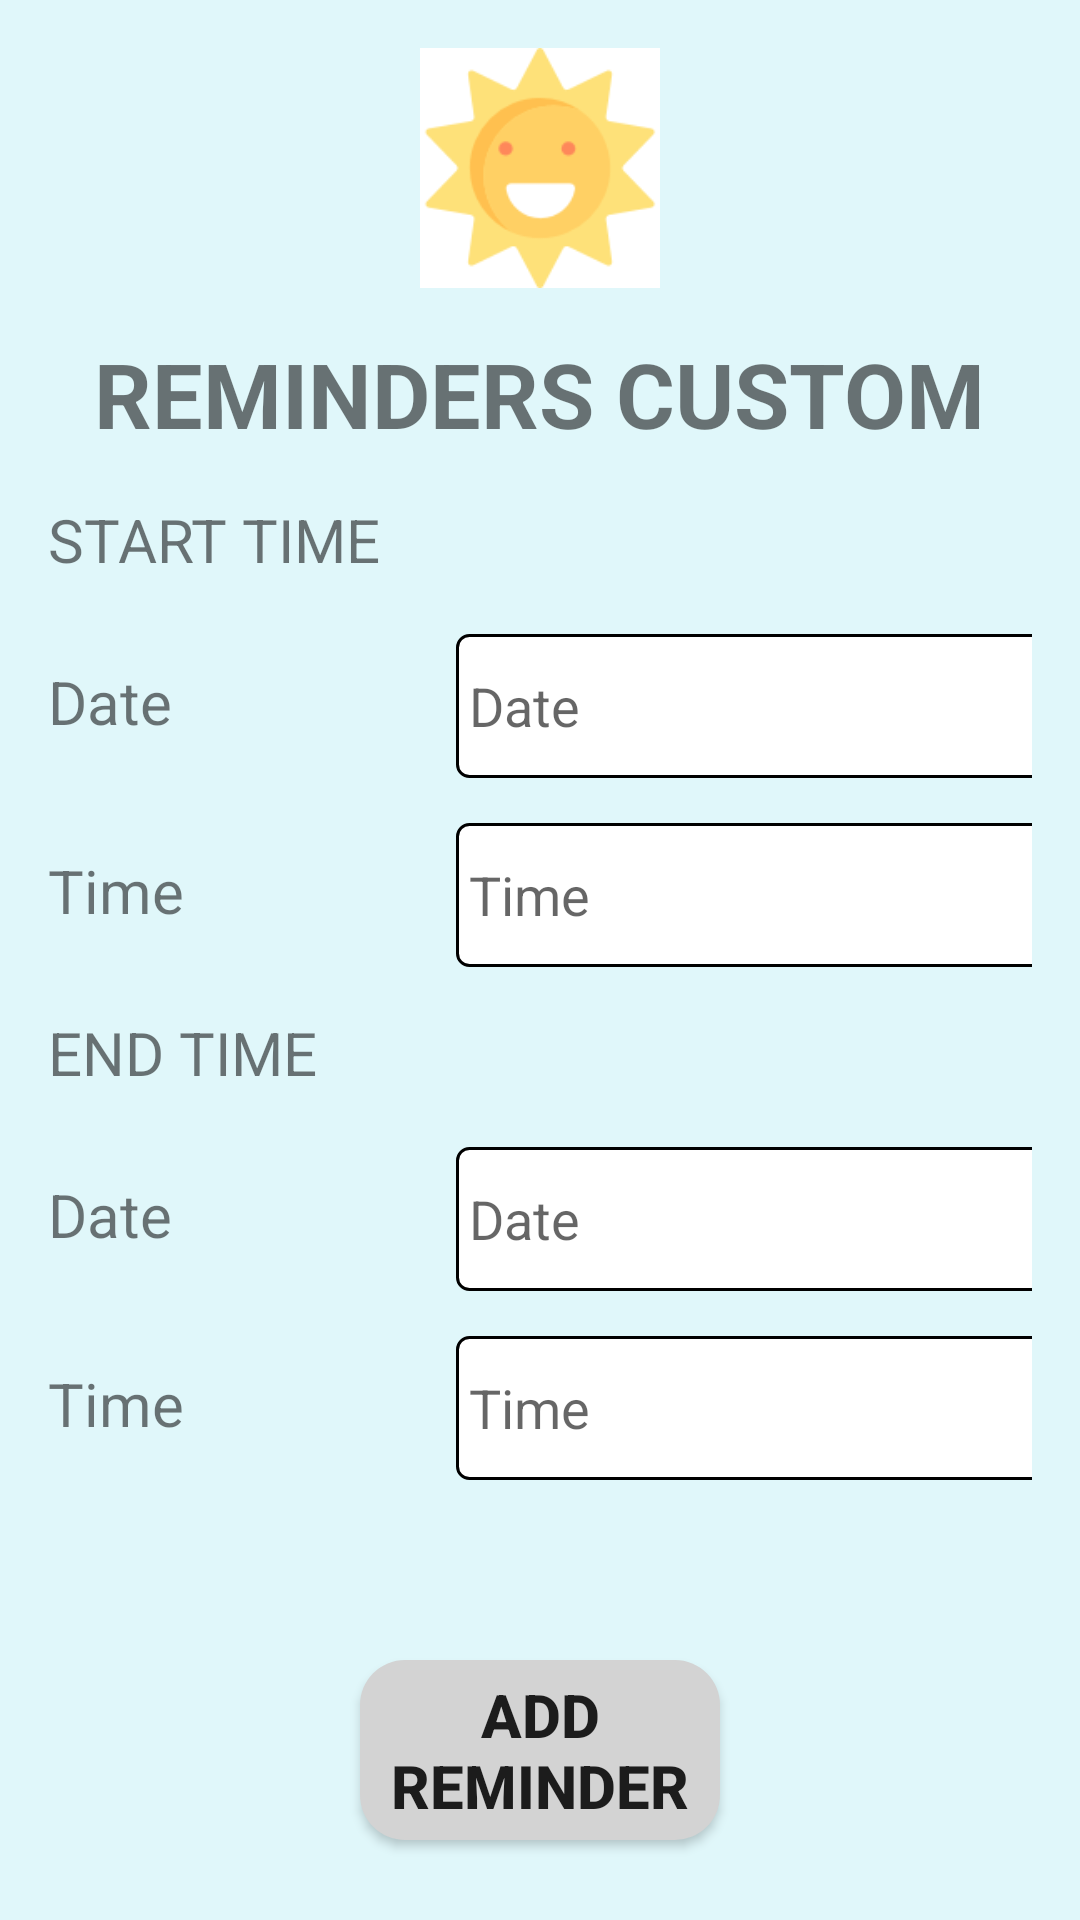

Produce the Android XML layout that renders to this screen, including the resource entries it uses.
<!-- AndroidManifest.xml: application theme Theme.SunSmartFamily -->
<!-- res/layout/activity_add_reminder2.xml -->
<?xml version="1.0" encoding="utf-8"?>
<androidx.constraintlayout.widget.ConstraintLayout xmlns:android="http://schemas.android.com/apk/res/android"
    xmlns:app="http://schemas.android.com/apk/res-auto"
    xmlns:tools="http://schemas.android.com/tools"
    android:layout_width="match_parent"
    android:layout_height="match_parent"
    tools:context=".AddReminder2Activity">

    <LinearLayout
        android:layout_width="0dp"
        android:layout_height="0dp"
        android:orientation="vertical"
        android:padding="16dp"
        android:gravity="center_horizontal"
        android:background="#e0f7fa"
        app:layout_constraintTop_toTopOf="parent"
        app:layout_constraintBottom_toBottomOf="parent"
        app:layout_constraintStart_toStartOf="parent"
        app:layout_constraintEnd_toEndOf="parent">

        <ImageView
            android:id="@+id/addReminder2_sunPicture"
            android:layout_width="80dp"
            android:layout_height="80dp"
            android:src="@drawable/sun" />

        <TextView
            android:id="@+id/addReminder2_title"
            android:layout_width="wrap_content"
            android:layout_height="wrap_content"
            android:text="REMINDERS CUSTOM"
            style="@style/title"
            android:layout_marginTop="15dp" />

        <LinearLayout
            android:layout_width="match_parent"
            android:layout_height="wrap_content"
            android:orientation="vertical"
            android:gravity="center_vertical"
            android:layout_marginTop="15dp">

            <TextView
                android:id="@+id/addReminder2_startText"
                android:layout_width="120dp"
                android:layout_height="30dp"
                android:text="START TIME"
                style="@style/text1"
                android:layout_marginRight="16dp" />

            <LinearLayout
                android:layout_width="match_parent"
                android:layout_height="wrap_content"
                android:orientation="horizontal"
                android:gravity="center_vertical"
                android:layout_marginTop="15dp">

                <TextView
                    android:id="@+id/signup_start_dateText"
                    android:layout_width="120dp"
                    android:layout_height="30dp"
                    android:text="Date"
                    style="@style/text1"
                    android:layout_marginRight="16dp" />

                <EditText
                    android:id="@+id/addReminder2_start_dateEditText"
                    android:layout_width="240dp"
                    android:layout_height="48dp"
                    android:hint=" Date"
                    android:inputType="date"
                    android:background="@drawable/edit_text_border" />
            </LinearLayout>

            <LinearLayout
                android:layout_width="match_parent"
                android:layout_height="wrap_content"
                android:orientation="horizontal"
                android:gravity="center_vertical"
                android:layout_marginTop="15dp">

                <TextView
                    android:id="@+id/addReminder2_start_timeText"
                    android:layout_width="120dp"
                    android:layout_height="30dp"
                    android:text="Time"
                    style="@style/text1"
                    android:layout_marginRight="16dp" />

                <EditText
                    android:id="@+id/addReminder2_start_timeEditText"
                    android:layout_width="240dp"
                    android:layout_height="48dp"
                    android:hint=" Time"
                    android:inputType="time"
                    android:background="@drawable/edit_text_border" />
            </LinearLayout>
        </LinearLayout>

        <LinearLayout
            android:layout_width="match_parent"
            android:layout_height="wrap_content"
            android:orientation="vertical"
            android:gravity="center_vertical"
            android:layout_marginTop="15dp">

            <TextView
                android:id="@+id/addReminder2_endText"
                android:layout_width="120dp"
                android:layout_height="30dp"
                android:text="END TIME"
                style="@style/text1"
                android:layout_marginRight="16dp" />

            <LinearLayout
                android:layout_width="match_parent"
                android:layout_height="wrap_content"
                android:orientation="horizontal"
                android:gravity="center_vertical"
                android:layout_marginTop="15dp">

                <TextView
                    android:id="@+id/addReminder2_end_dateText"
                    android:layout_width="120dp"
                    android:layout_height="30dp"
                    android:text="Date"
                    style="@style/text1"
                    android:layout_marginRight="16dp" />

                <EditText
                    android:id="@+id/addReminder2_end_dateEditText"
                    android:layout_width="240dp"
                    android:layout_height="48dp"
                    android:hint=" Date"
                    android:inputType="date"
                    android:background="@drawable/edit_text_border" />
            </LinearLayout>

            <LinearLayout
                android:layout_width="match_parent"
                android:layout_height="wrap_content"
                android:orientation="horizontal"
                android:gravity="center_vertical"
                android:layout_marginTop="15dp">

                <TextView
                    android:id="@+id/addReminder2_end_timeText"
                    android:layout_width="120dp"
                    android:layout_height="30dp"
                    android:text="Time"
                    style="@style/text1"
                    android:layout_marginRight="16dp" />

                <EditText
                    android:id="@+id/addReminder2_end_timeEditText"
                    android:layout_width="240dp"
                    android:layout_height="48dp"
                    android:hint=" Time"
                    android:inputType="time"
                    android:background="@drawable/edit_text_border" />
            </LinearLayout>
        </LinearLayout>

        <Button
            android:id="@+id/addReminder2_addButton"
            android:text="add reminder"
            style="@style/button1"
            android:background="@drawable/button_style1"
            android:layout_marginTop="60dp" />

        <RelativeLayout
            android:layout_width="match_parent"
            android:layout_height="wrap_content"
            android:paddingBottom="20dp">

            <TextView
                android:id="@+id/addReminder2_backText"
                android:layout_width="wrap_content"
                android:layout_height="30dp"
                android:text="Back"
                style="@style/link_text"
                android:layout_alignParentLeft="true"
                android:layout_alignParentBottom="true" />
        </RelativeLayout>
    </LinearLayout>
</androidx.constraintlayout.widget.ConstraintLayout>
<!-- resources referenced by this layout -->
<resources>
  <!-- drawable button_style1 (drawable) -->
  <?xml version="1.0" encoding="utf-8"?>
  <shape xmlns:android="http://schemas.android.com/apk/res/android">
      <solid android:color="#D3D3D3"/> 
      <corners android:radius="15dp"/> 
  </shape>
  <!-- drawable edit_text_border (drawable) -->
  <?xml version="1.0" encoding="utf-8"?>
  <shape xmlns:android="http://schemas.android.com/apk/res/android">
      <solid android:color="#FFFFFF"/> 
      <stroke android:width="1dp" android:color="#000000"/> 
      <corners android:radius="4dp"/> 
  </shape>
  <!-- drawable sun: png bitmap (drawable, 5942 bytes) -->
  <style name="button1">
          <item name="android:textStyle">bold</item>
          <item name="android:textSize">20sp</item>
          <item name="android:layout_width">120dp</item>
          <item name="android:layout_height">60dp</item>
      </style>
  <style name="link_text">
          <item name="android:textSize">14sp</item>
          <item name="android:textColor">#00796b</item>
          <item name="android:gravity">center</item>
      </style>
  <style name="text1">
          <item name="android:textSize">20sp</item>
      </style>
  <style name="title">
          <item name="android:textStyle">bold</item>
          <item name="android:textSize">30sp</item>
      </style>
  <style name="Theme.SunSmartFamily" parent="Theme.MaterialComponents.DayNight.DarkActionBar">
          
          <item name="colorPrimary">@color/purple_500</item>
          <item name="colorPrimaryVariant">@color/purple_700</item>
          <item name="colorOnPrimary">@color/white</item>
          
          <item name="colorSecondary">@color/teal_200</item>
          <item name="colorSecondaryVariant">@color/teal_700</item>
          <item name="colorOnSecondary">@color/black</item>
          
          <item name="android:statusBarColor">?attr/colorPrimaryVariant</item>
          
      </style>
  <!-- not gathered from this repository: default colours our renderer supplied (Android Studio template values) -->
  <color name="purple_500">#FF6200EE</color>
  <color name="purple_700">#FF3700B3</color>
  <color name="teal_200">#FF03DAC5</color>
  <color name="teal_700">#FF018786</color>
  <color name="black">#FF000000</color>
  <color name="white">#FFFFFFFF</color>
</resources>
